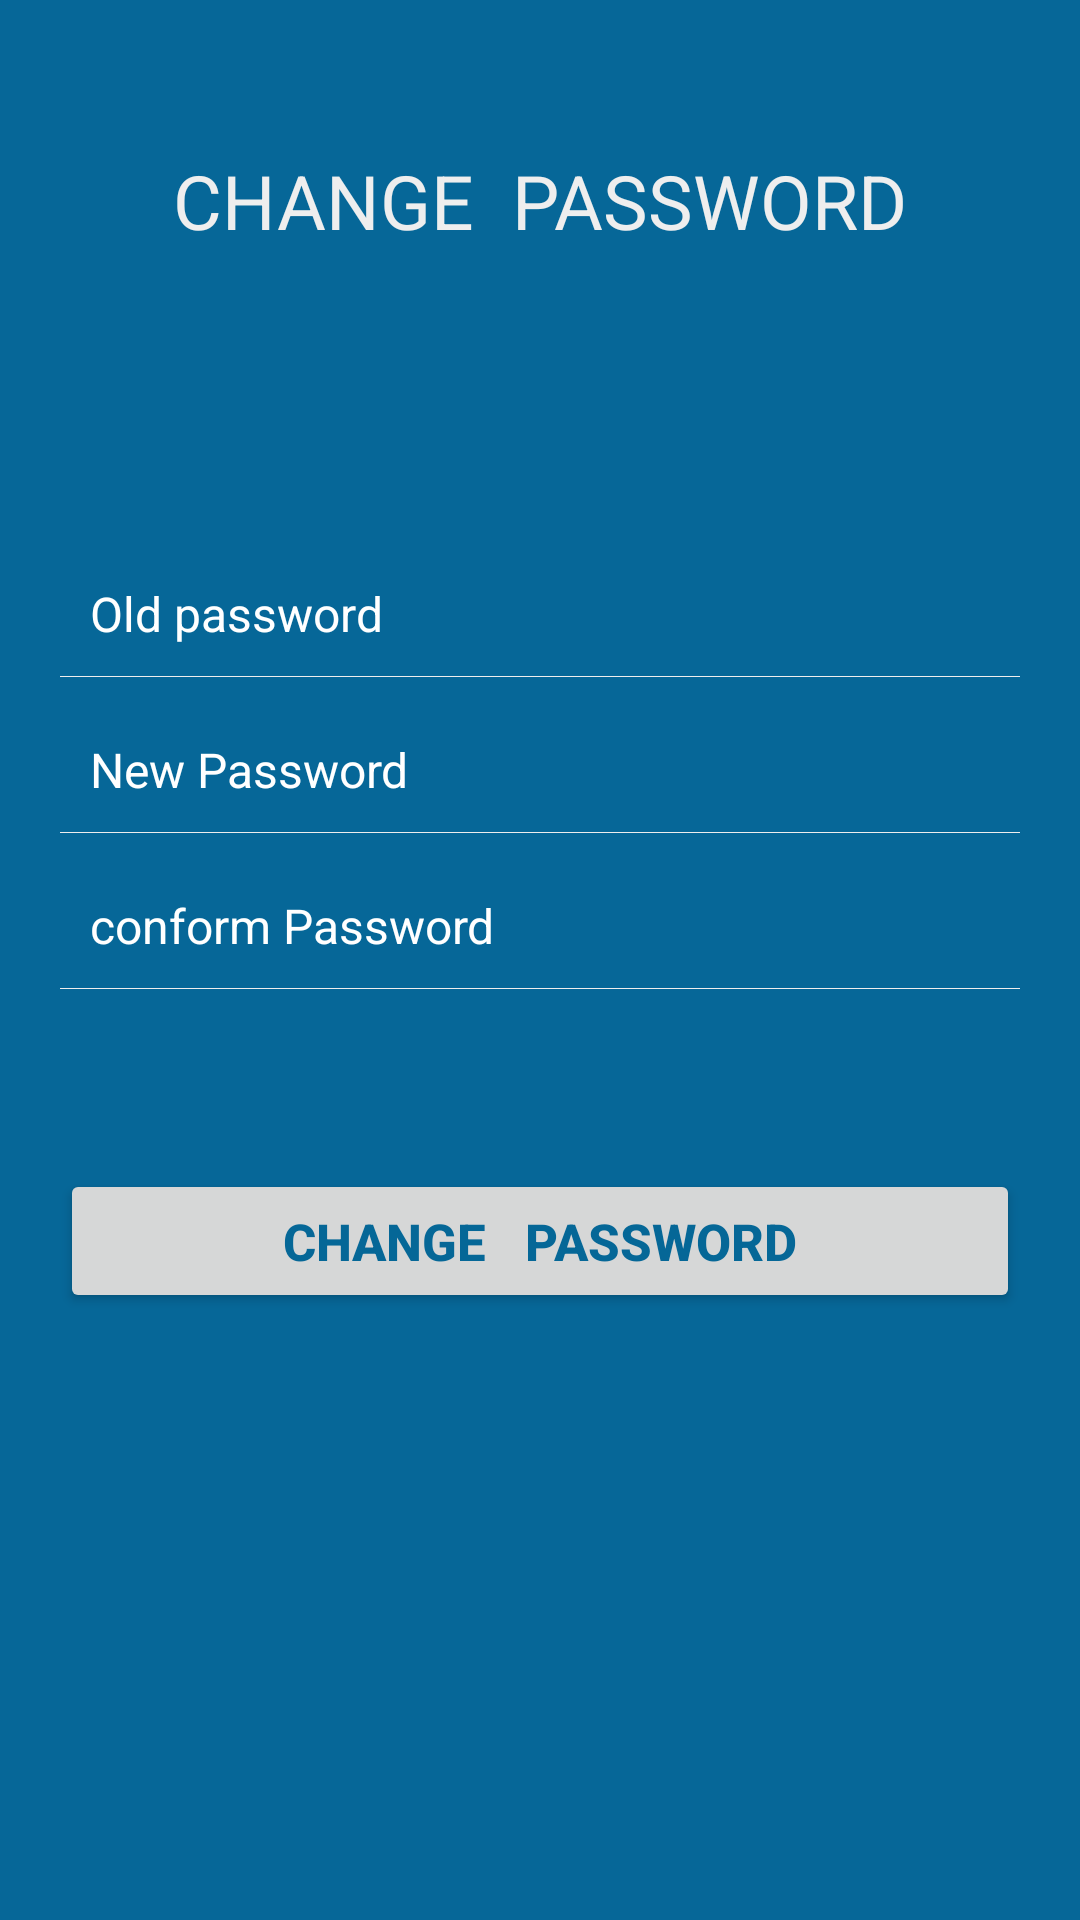

This screen was rendered from an Android layout file. Write that file and the resources it references.
<!-- AndroidManifest.xml: application theme AppTheme -->
<!-- res/layout/activity_change_password.xml -->
<?xml version="1.0" encoding="utf-8"?>
<RelativeLayout xmlns:android="http://schemas.android.com/apk/res/android"
    xmlns:app="http://schemas.android.com/apk/res-auto"
    xmlns:tools="http://schemas.android.com/tools"
    android:layout_width="match_parent"
    android:layout_height="match_parent"
    android:background="#f9006496"

    tools:context="com.example.champ.houseserviceadmin.ChangePassword">


    <TextView
        android:layout_width="wrap_content"
        android:layout_height="wrap_content"
        android:id="@+id/txt_chngpass"
        android:text="CHANGE  PASSWORD"
        android:layout_gravity="center_horizontal"
        android:layout_centerHorizontal="true"
        android:layout_alignParentTop="true"
        android:layout_marginTop="50dp"
        android:textColor="@color/white_greyish"
        android:textSize="25dp"/>



    <LinearLayout
        android:layout_width="fill_parent"
        android:layout_height="fill_parent"
        android:layout_below="@+id/txt_chngpass"
        android:layout_marginTop="70dp"
        android:layout_marginLeft="20dp"
        android:layout_marginRight="20dp"
        android:orientation="vertical">


        <EditText
            android:layout_width="fill_parent"
            android:layout_height="wrap_content"
            android:id="@+id/edt_oldpass"
            android:layout_marginTop="30dp"
            android:background="@android:color/transparent"
            android:drawableLeft="@drawable/password"
            android:drawablePadding="8dp"
            android:layout_gravity="center_vertical"
            android:hint="Old password"
            android:ems="10"
            android:padding="10dp"
            android:textColorHint="@color/white"
            android:textColor="@color/white"
            android:textSize="16dp"
            android:singleLine="true" />

        <View
            android:layout_width="350dp"
            android:layout_height="1px"
            android:background="@color/white_greyish" />


        <EditText
            android:layout_width="fill_parent"
            android:layout_height="wrap_content"
            android:id="@+id/edt_newpass"
            android:hint="New Password"
            android:ems="10"
            android:background="@android:color/transparent"
            android:layout_marginTop="10dp"
            android:drawableLeft="@drawable/password"
            android:drawablePadding="8dp"
            android:padding="10dp"
            android:textColorHint="@color/white"
            android:textColor="@color/white"
            android:layout_gravity="center_vertical"
            android:singleLine="true"
            android:textSize="16dp"/>

        <View
            android:layout_width="fill_parent"
            android:layout_height="1px"
            android:background="@color/white_greyish" />

        <EditText
            android:layout_width="fill_parent"
            android:layout_height="wrap_content"
            android:id="@+id/edt_conpass"
            android:background="@android:color/transparent"
            android:drawableLeft="@drawable/confirm_password"
            android:drawablePadding="8dp"
            android:padding="10dp"
            android:ems="10"
            android:layout_marginTop="10dp"
            android:textColor="@color/white"
            android:textColorHint="@color/white"
            android:textSize="16dp"
            android:inputType="textMultiLine"
            android:hint="conform Password"/>

        <View
            android:layout_width="fill_parent"
            android:layout_height="1px"
            android:background="@color/white_greyish" />

        <Button
            android:id="@+id/btn_changepass"
            android:layout_width="fill_parent"
            android:layout_height="wrap_content"
            android:layout_marginTop="60dp"
            android:text="CHANGE   PASSWORD"
            android:textSize="17sp"
            android:textStyle="bold"
            android:padding="3dp"
            android:textColor="#f9006496" />


    </LinearLayout>
 



</RelativeLayout>
<!-- resources referenced by this layout -->
<resources>
  <color name="white">#FFFFFF</color>
  <color name="white_greyish">#EEEEEE</color>
  <style name="AppTheme" parent="Theme.AppCompat.Light.NoActionBar">
          
          <item name="colorPrimary">@color/colorPrimary</item>
          <item name="colorPrimaryDark">@color/colorPrimaryDark</item>
          <item name="colorAccent">@color/colorAccent</item>
      </style>
  <color name="colorPrimary">#3F51B5</color>
  <color name="colorPrimaryDark">#303F9F</color>
  <color name="colorAccent">#FF4081</color>
</resources>
